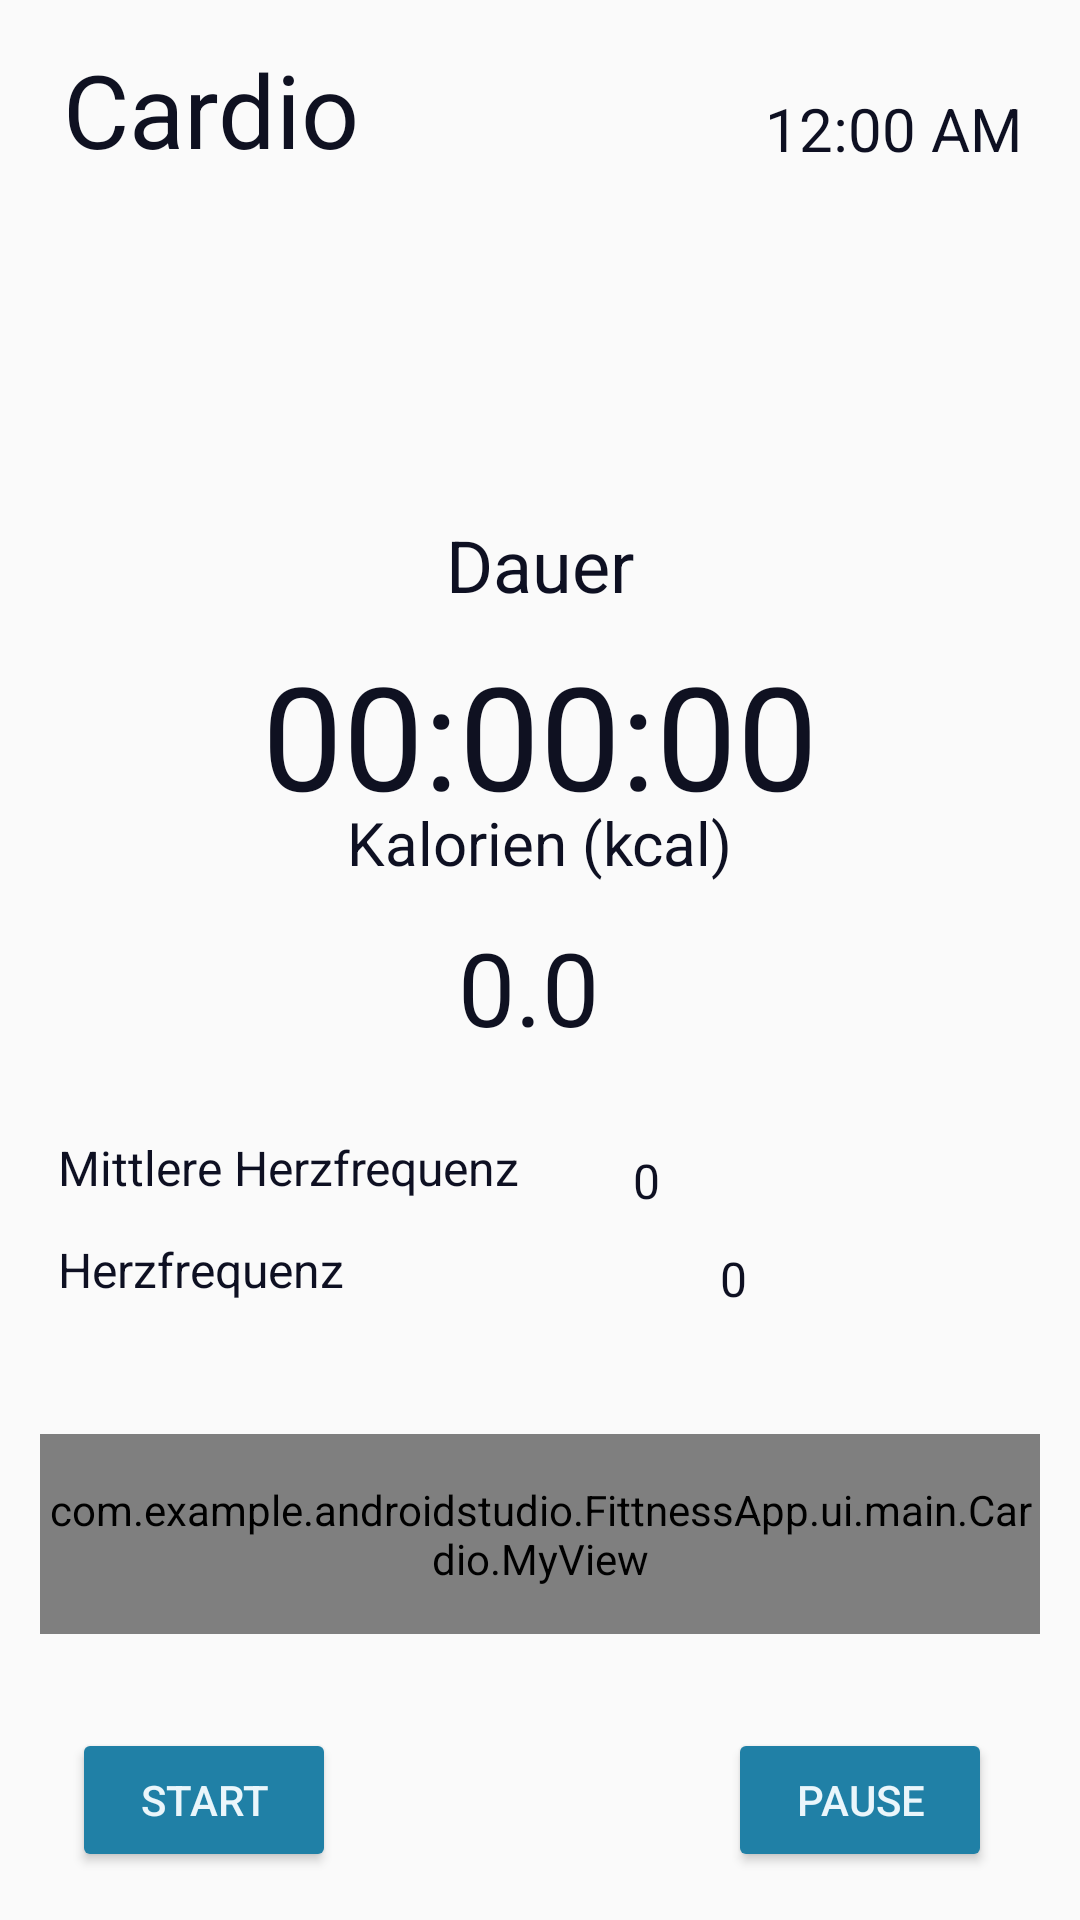

Write the Android layout XML for this screen, with the resource values it uses.
<!-- AndroidManifest.xml: application theme Theme.AppCompat.DayNight.NoActionBar -->
<!-- res/layout/cardio_fragment.xml -->
<?xml version="1.0" encoding="utf-8"?>
<androidx.constraintlayout.widget.ConstraintLayout xmlns:android="http://schemas.android.com/apk/res/android"
    xmlns:app="http://schemas.android.com/apk/res-auto"
    xmlns:tools="http://schemas.android.com/tools"
    android:id="@+id/butnav_firstfrag"
    android:layout_width="match_parent"
    android:layout_height="match_parent">


    <ImageView
        android:id="@+id/imageView2"
        android:layout_width="wrap_content"
        android:layout_height="wrap_content"
        android:scaleType="centerCrop"
        app:layout_constraintBottom_toTopOf="@+id/butpause"
        app:layout_constraintDimensionRatio="w,"
        app:layout_constraintEnd_toEndOf="parent"
        app:layout_constraintStart_toStartOf="parent"
        app:layout_constraintTop_toTopOf="parent"
        app:layout_constraintVertical_bias="0.0"
        app:srcCompat="@drawable/hintergrund" />

    <Button
        android:id="@+id/butpause"
        android:layout_width="wrap_content"
        android:layout_height="wrap_content"
        android:layout_marginStart="16dp"
        android:layout_marginEnd="16dp"
        android:layout_marginBottom="16dp"
        android:backgroundTint="#2080A6"
        android:text="Pause"
        android:textColor="#EAF6FB"
        app:layout_constraintBottom_toBottomOf="parent"


        app:layout_constraintEnd_toEndOf="parent"
        app:layout_constraintHorizontal_bias="0.896"
        app:layout_constraintStart_toEndOf="@+id/butstart" />

    <Button
        android:id="@+id/butstart"
        android:layout_width="wrap_content"
        android:layout_height="wrap_content"
        android:layout_marginBottom="16dp"
        android:backgroundTint="#2080A6"
        android:text="Start"
        android:textColor="#EAF6FB"
        app:iconTint="#2196F3"
        app:iconTintMode="add"
        app:layout_constraintBottom_toBottomOf="parent"
        app:layout_constraintEnd_toEndOf="parent"
        app:layout_constraintHorizontal_bias="0.088"
        app:layout_constraintStart_toStartOf="parent" />

    <com.example.androidstudio.FittnessApp.ui.main.Cardio.MyView
        android:id="@+id/heartrateView"
        android:layout_width="1000px"
        android:layout_height="200px"
        android:layout_marginTop="44dp"
        app:layout_constraintEnd_toEndOf="parent"
        app:layout_constraintStart_toStartOf="parent"
        app:layout_constraintTop_toBottomOf="@+id/herzfrequenz" />

    <TextView
        android:id="@+id/herzfrequenz"
        android:layout_width="wrap_content"
        android:layout_height="wrap_content"
        android:text="Herzfrequenz"
        android:textAppearance="@style/TextAppearance.AppCompat.Display1"
        android:textColor="#0E1022"
        android:textSize="16sp"
        app:layout_constraintBottom_toBottomOf="parent"
        app:layout_constraintEnd_toEndOf="@+id/mhf"
        app:layout_constraintHorizontal_bias="0.0"
        app:layout_constraintStart_toStartOf="@+id/mhf"
        app:layout_constraintTop_toTopOf="parent"
        app:layout_constraintVertical_bias="0.667" />

    <TextView
        android:id="@+id/mhf"
        android:layout_width="187dp"
        android:layout_height="22dp"
        android:layout_marginBottom="12dp"
        android:text="Mittlere Herzfrequenz"
        android:textAppearance="@style/TextAppearance.AppCompat.Display1"
        android:textColor="#0E1022"
        android:textSize="16sp"
        app:layout_constraintBottom_toTopOf="@+id/herzfrequenz"
        app:layout_constraintEnd_toEndOf="parent"
        app:layout_constraintHorizontal_bias="0.111"
        app:layout_constraintStart_toStartOf="parent" />

    <DigitalClock
        android:id="@+id/uhrzeit"
        android:layout_width="wrap_content"
        android:layout_height="wrap_content"
        android:text="11:08"
        android:textColor="#0E1022"
        android:textSize="20sp"
        app:layout_constraintBottom_toBottomOf="parent"
        app:layout_constraintEnd_toEndOf="parent"
        app:layout_constraintHorizontal_bias="0.93"
        app:layout_constraintStart_toStartOf="parent"
        app:layout_constraintTop_toTopOf="parent"
        app:layout_constraintVertical_bias="0.048" />

    <TextView
        android:id="@+id/daurTv"
        android:layout_width="wrap_content"
        android:layout_height="wrap_content"
        android:layout_marginTop="172dp"
        android:text="Dauer"
        android:textColor="#0E1022"
        android:textSize="24sp"
        app:layout_constraintEnd_toEndOf="parent"
        app:layout_constraintStart_toStartOf="parent"
        app:layout_constraintTop_toTopOf="parent" />

    <TextView
        android:id="@+id/textView4"
        android:layout_width="wrap_content"
        android:layout_height="wrap_content"
        android:text="Kalorien (kcal)"
        android:textColor="#0E1022"
        android:textSize="20sp"
        app:layout_constraintBottom_toBottomOf="parent"
        app:layout_constraintEnd_toEndOf="@+id/dauerZeit"
        app:layout_constraintStart_toStartOf="@+id/dauerZeit"
        app:layout_constraintTop_toTopOf="parent"
        app:layout_constraintVertical_bias="0.436" />

    <TextView
        android:id="@+id/dauerZeit"
        android:layout_width="wrap_content"
        android:layout_height="wrap_content"
        android:text="00:00:00"
        android:textColor="#0F1121"
        android:textSize="48sp"
        app:layout_constraintBottom_toBottomOf="parent"
        app:layout_constraintEnd_toEndOf="@+id/daurTv"
        app:layout_constraintStart_toStartOf="@+id/daurTv"
        app:layout_constraintTop_toBottomOf="@+id/daurTv"
        app:layout_constraintVertical_bias="0.022" />

    <TextView
        android:id="@+id/beschriftung"
        android:layout_width="wrap_content"
        android:layout_height="wrap_content"
        android:text="Cardio"
        android:textColor="#0F1121"
        android:textSize="34sp"
        app:layout_constraintBottom_toBottomOf="parent"
        app:layout_constraintEnd_toEndOf="parent"
        app:layout_constraintHorizontal_bias="0.08"
        app:layout_constraintStart_toStartOf="parent"
        app:layout_constraintTop_toTopOf="parent"
        app:layout_constraintVertical_bias="0.023" />

    <TextView
        android:id="@+id/tvKcal"
        android:layout_width="wrap_content"
        android:layout_height="wrap_content"
        android:layout_marginTop="12dp"
        android:text="0.0"
        android:textColor="#0F1121"
        android:textSize="34sp"
        app:layout_constraintEnd_toEndOf="@+id/textView4"
        app:layout_constraintHorizontal_bias="0.455"
        app:layout_constraintStart_toStartOf="@+id/textView4"
        app:layout_constraintTop_toBottomOf="@+id/textView4" />

    <TextView
        android:id="@+id/tvHerzfrequenz"
        android:layout_width="wrap_content"
        android:layout_height="wrap_content"
        android:layout_marginStart="72dp"
        android:text="0"
        android:textAppearance="@style/TextAppearance.AppCompat.Display1"
        android:textColor="#0E1022"
        android:textSize="16sp"
        app:layout_constraintBottom_toBottomOf="parent"
        app:layout_constraintEnd_toEndOf="parent"
        app:layout_constraintHorizontal_bias="0.325"
        app:layout_constraintStart_toEndOf="@+id/herzfrequenz"
        app:layout_constraintTop_toBottomOf="@+id/tvMittlereherz"
        app:layout_constraintVertical_bias="0.052" />

    <TextView
        android:id="@+id/tvMittlereherz"
        android:layout_width="wrap_content"
        android:layout_height="wrap_content"
        android:layout_marginEnd="140dp"
        android:text="0"
        android:textAppearance="@style/TextAppearance.AppCompat.Display1"
        android:textColor="#0E1022"
        android:textSize="16sp"
        app:layout_constraintBottom_toBottomOf="parent"
        app:layout_constraintEnd_toEndOf="parent"
        app:layout_constraintHorizontal_bias="0.966"
        app:layout_constraintStart_toEndOf="@+id/mhf"
        app:layout_constraintTop_toTopOf="parent"
        app:layout_constraintVertical_bias="0.619" />


</androidx.constraintlayout.widget.ConstraintLayout>
<!-- resources referenced by this layout -->
<resources>

</resources>
